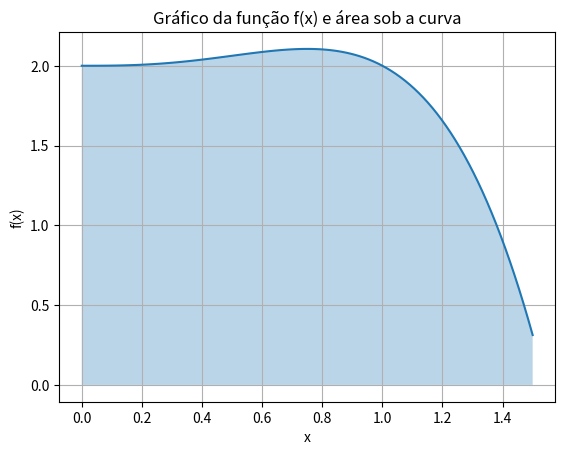

Write the Python code that produced this figure.
import numpy as np
import matplotlib.pyplot as plt


def f(x):
    return 2 + x**3 - x**4

a = 0
b = 1.5


x = np.linspace(a, b, 100)
y = f(x)


plt.plot(x, y, label='f(x) = 2 + x^3 - x^4')
plt.fill_between(x, y, alpha=0.3)
plt.xlabel('x')
plt.ylabel('f(x)')
plt.title('Gráfico da função f(x) e área sob a curva')
plt.grid()
plt.show()
